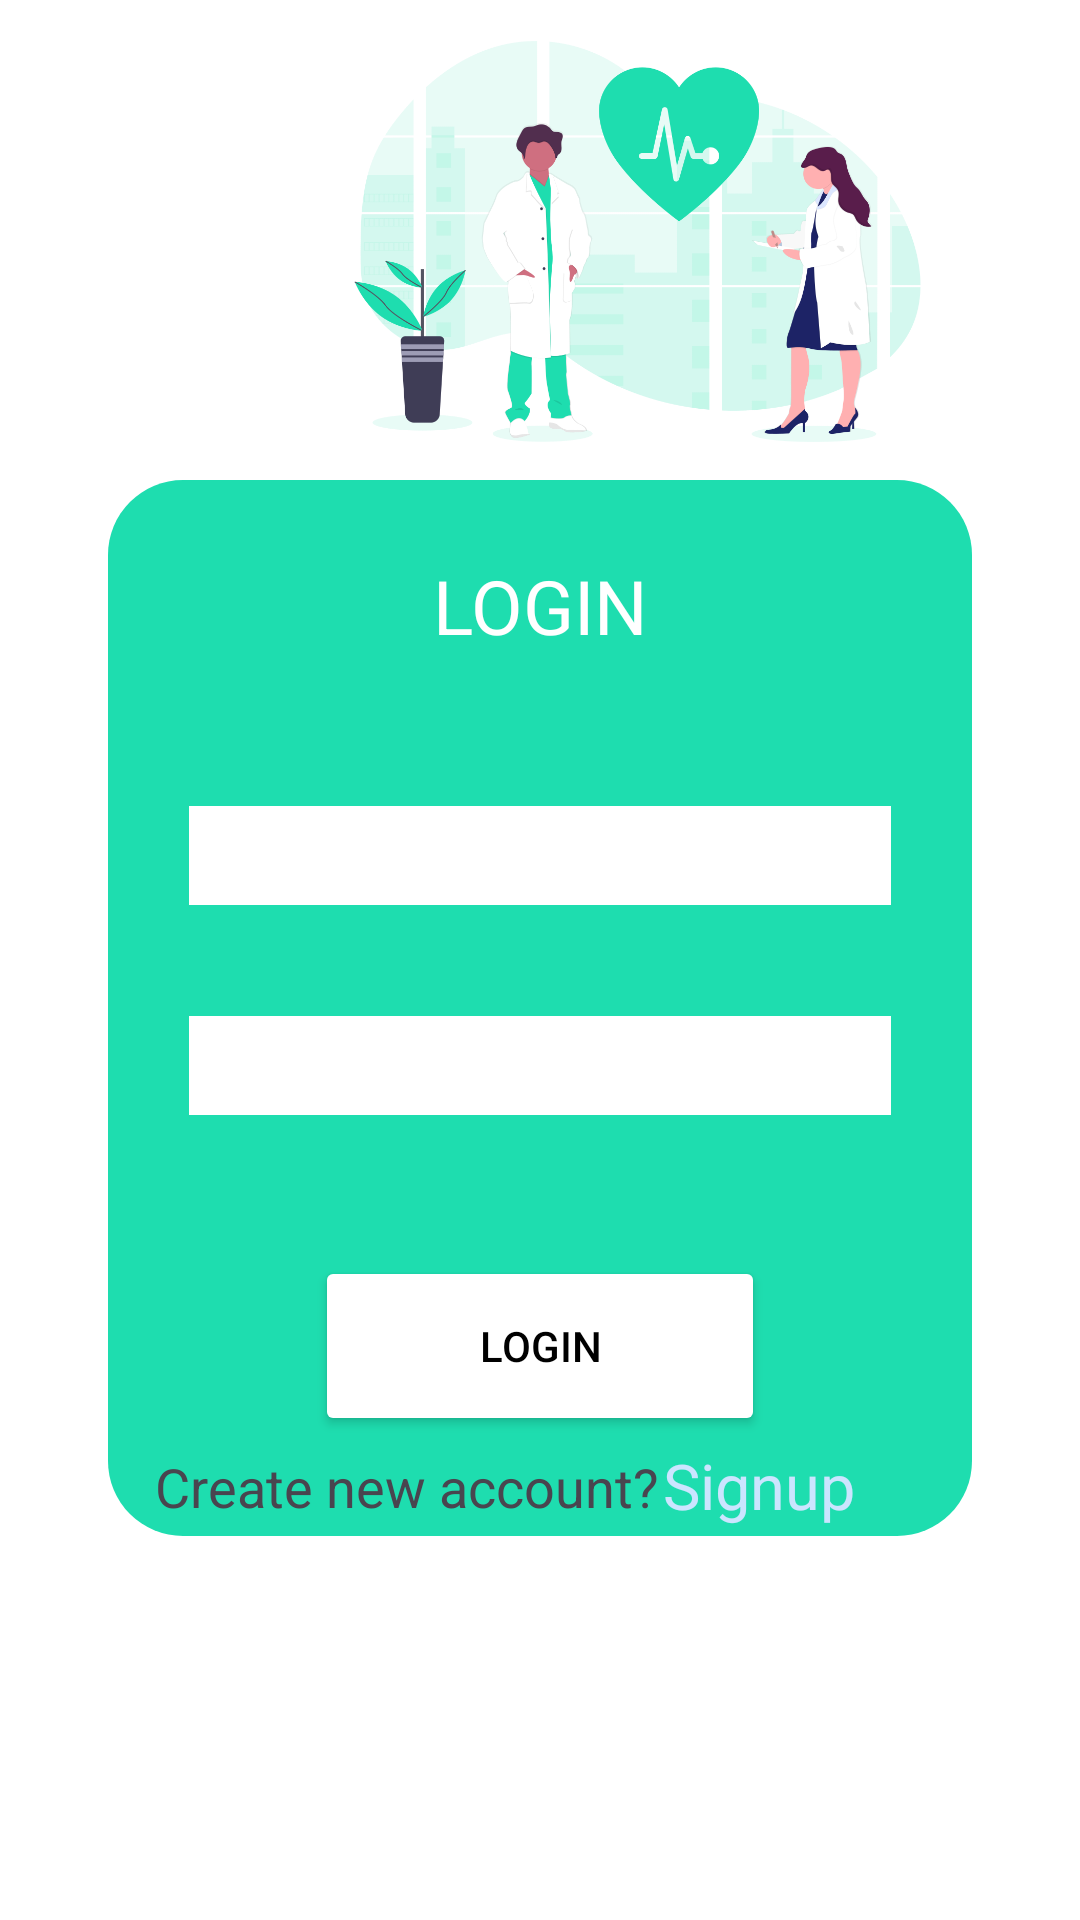

Here is an Android app screen rendered from its layout file. Give the layout XML and the strings, colors and styles it references.
<!-- AndroidManifest.xml: application theme Base.Theme.GEN_MEDICINE -->
<!-- res/layout/activity_login.xml -->
<?xml version="1.0" encoding="utf-8"?>
<androidx.constraintlayout.widget.ConstraintLayout xmlns:android="http://schemas.android.com/apk/res/android"
    xmlns:app="http://schemas.android.com/apk/res-auto"
    xmlns:tools="http://schemas.android.com/tools"
    android:layout_width="match_parent"
    android:layout_height="match_parent"
    android:background="@color/white"
    tools:context=".LoginActivity">
    <ImageView
        android:layout_width="295dp"
        android:layout_height="161dp"
        android:src="@drawable/pc1"
        app:layout_constraintBottom_toTopOf="@+id/guidelineh1"
        app:layout_constraintEnd_toEndOf="parent"
        app:layout_constraintTop_toTopOf="parent" />
    <androidx.constraintlayout.widget.Guideline
        android:id="@+id/guidelinev1"
        android:layout_width="wrap_content"
        android:layout_height="wrap_content"
        android:orientation="vertical"
        app:layout_constraintGuide_percent=".1"/>
    <androidx.constraintlayout.widget.Guideline
        android:id="@+id/guidelinev2"
        android:layout_width="wrap_content"
        android:layout_height="wrap_content"
        android:orientation="vertical"
        app:layout_constraintGuide_percent=".9"/>

    <androidx.constraintlayout.widget.Guideline
        android:id="@+id/guidelineh1"
        android:layout_width="wrap_content"
        android:layout_height="wrap_content"
        android:orientation="horizontal"
        app:layout_constraintGuide_percent="0.25" />

    <androidx.constraintlayout.widget.Guideline
        android:id="@+id/guidelineh2"
        android:layout_width="wrap_content"
        android:layout_height="wrap_content"
        android:orientation="horizontal"
        app:layout_constraintGuide_percent="0.8" />

    <androidx.constraintlayout.widget.ConstraintLayout
        android:layout_width="0dp"
        android:layout_height="0dp"
        android:background="@drawable/bg"
        app:layout_constraintBottom_toTopOf="@+id/guidelineh2"
        app:layout_constraintEnd_toStartOf="@+id/guidelinev2"
        app:layout_constraintHorizontal_bias="0.0"
        app:layout_constraintStart_toStartOf="@+id/guidelinev1"
        app:layout_constraintTop_toTopOf="@+id/guidelineh1"
        app:layout_constraintVertical_bias="1.0">

        <TextView
            android:id="@+id/t1"
            android:layout_width="wrap_content"
            android:layout_height="wrap_content"
            android:layout_marginTop="25dp"
            android:text="LOGIN"
            android:textAlignment="center"
            android:textColor="@color/white"
            android:textSize="25sp"
            app:layout_constraintEnd_toEndOf="parent"
            app:layout_constraintStart_toStartOf="parent"
            app:layout_constraintTop_toTopOf="parent" />

        <EditText
            android:id="@+id/email"
            android:layout_width="0dp"
            android:layout_height="50dp"
            android:layout_marginTop="40dp"
            android:backgroundTint="@color/white"
            android:backgroundTintMode="add"
            android:singleLine="true"
            android:paddingRight="2dp"
            android:paddingLeft="2dp"
            android:hint="Enter Email"
            android:textColorHint="@color/white"
            android:inputType="textEmailAddress"
            android:textAlignment="center"
            app:flow_horizontalAlign="center"
            app:layout_constraintEnd_toStartOf="@+id/guideline2"
            app:layout_constraintStart_toStartOf="@+id/guideline1"
            app:layout_constraintTop_toBottomOf="@id/t1" />

        <EditText
            android:id="@+id/password"
            android:layout_width="0dp"
            android:layout_height="50dp"
            android:layout_marginTop="20dp"
            android:hint="Enter Password"
            android:password="true"
            android:singleLine="true"
            android:backgroundTint="@color/white"
            android:backgroundTintMode="add"
            android:textColorHint="@color/white"
            android:textAlignment="center"
            app:layout_constraintEnd_toStartOf="@+id/guideline2"
            app:layout_constraintStart_toStartOf="@+id/guideline1"
            app:layout_constraintTop_toBottomOf="@id/email" />

        <Button
            android:id="@+id/login"
            android:layout_width="150dp"
            android:layout_height="60dp"
            android:layout_marginTop="40dp"
            android:backgroundTint="@color/white"
            android:text="LOGIN"
            android:textColor="@color/black"
            app:layout_constraintEnd_toStartOf="@+id/guideline2"
            app:layout_constraintStart_toStartOf="@+id/guideline1"
            app:layout_constraintTop_toBottomOf="@id/password" />

        <TextView
            android:layout_width="wrap_content"
            android:layout_height="wrap_content"
            android:text="Create new account?  "
            android:textSize="18sp"
            app:layout_constraintBottom_toBottomOf="parent"
            app:layout_constraintEnd_toStartOf="@+id/signup"
            app:layout_constraintStart_toStartOf="@+id/guideline1"
            app:layout_constraintTop_toBottomOf="@+id/login" />

        <TextView
            android:id="@+id/signup"
            android:layout_width="wrap_content"
            android:layout_height="wrap_content"
            android:layout_marginEnd="16dp"
            android:clickable="true"
            android:text="Signup"
            android:textColor="@color/lblue"
            android:textSize="21sp"
            app:layout_constraintBottom_toBottomOf="parent"
            app:layout_constraintEnd_toStartOf="@+id/guideline2"
            app:layout_constraintTop_toBottomOf="@+id/login"
            app:layout_constraintVertical_bias="0.472" />

        <androidx.constraintlayout.widget.Guideline
            android:id="@+id/guideline1"
            android:layout_width="wrap_content"
            android:layout_height="wrap_content"
            android:orientation="vertical"
            app:layout_constraintGuide_percent=".08" />

        <androidx.constraintlayout.widget.Guideline
            android:id="@+id/guideline2"
            android:layout_width="wrap_content"
            android:layout_height="wrap_content"
            android:orientation="vertical"
            app:layout_constraintGuide_percent=".92" />

    </androidx.constraintlayout.widget.ConstraintLayout>
</androidx.constraintlayout.widget.ConstraintLayout>
<!-- resources referenced by this layout -->
<resources>
  <color name="black">#FF000000</color>
  <color name="lblue">#cbe5ff</color>
  <color name="white">#FFFFFFFF</color>
  <!-- drawable bg (drawable) -->
  <?xml version="1.0" encoding="utf-8"?>
  <shape xmlns:android="http://schemas.android.com/apk/res/android">
      <solid android:color="@color/lgreen"/>
      <corners android:radius="25dp"/>
  </shape>
  <!-- drawable pc1: png bitmap (drawable, 100256 bytes) -->
  <style name="Base.Theme.GEN_MEDICINE" parent="Theme.Material3.DayNight.NoActionBar">
          
          <item name="colorPrimary">@color/white</item>
      </style>
  <color name="lgreen">#1EDDAF</color>
</resources>
